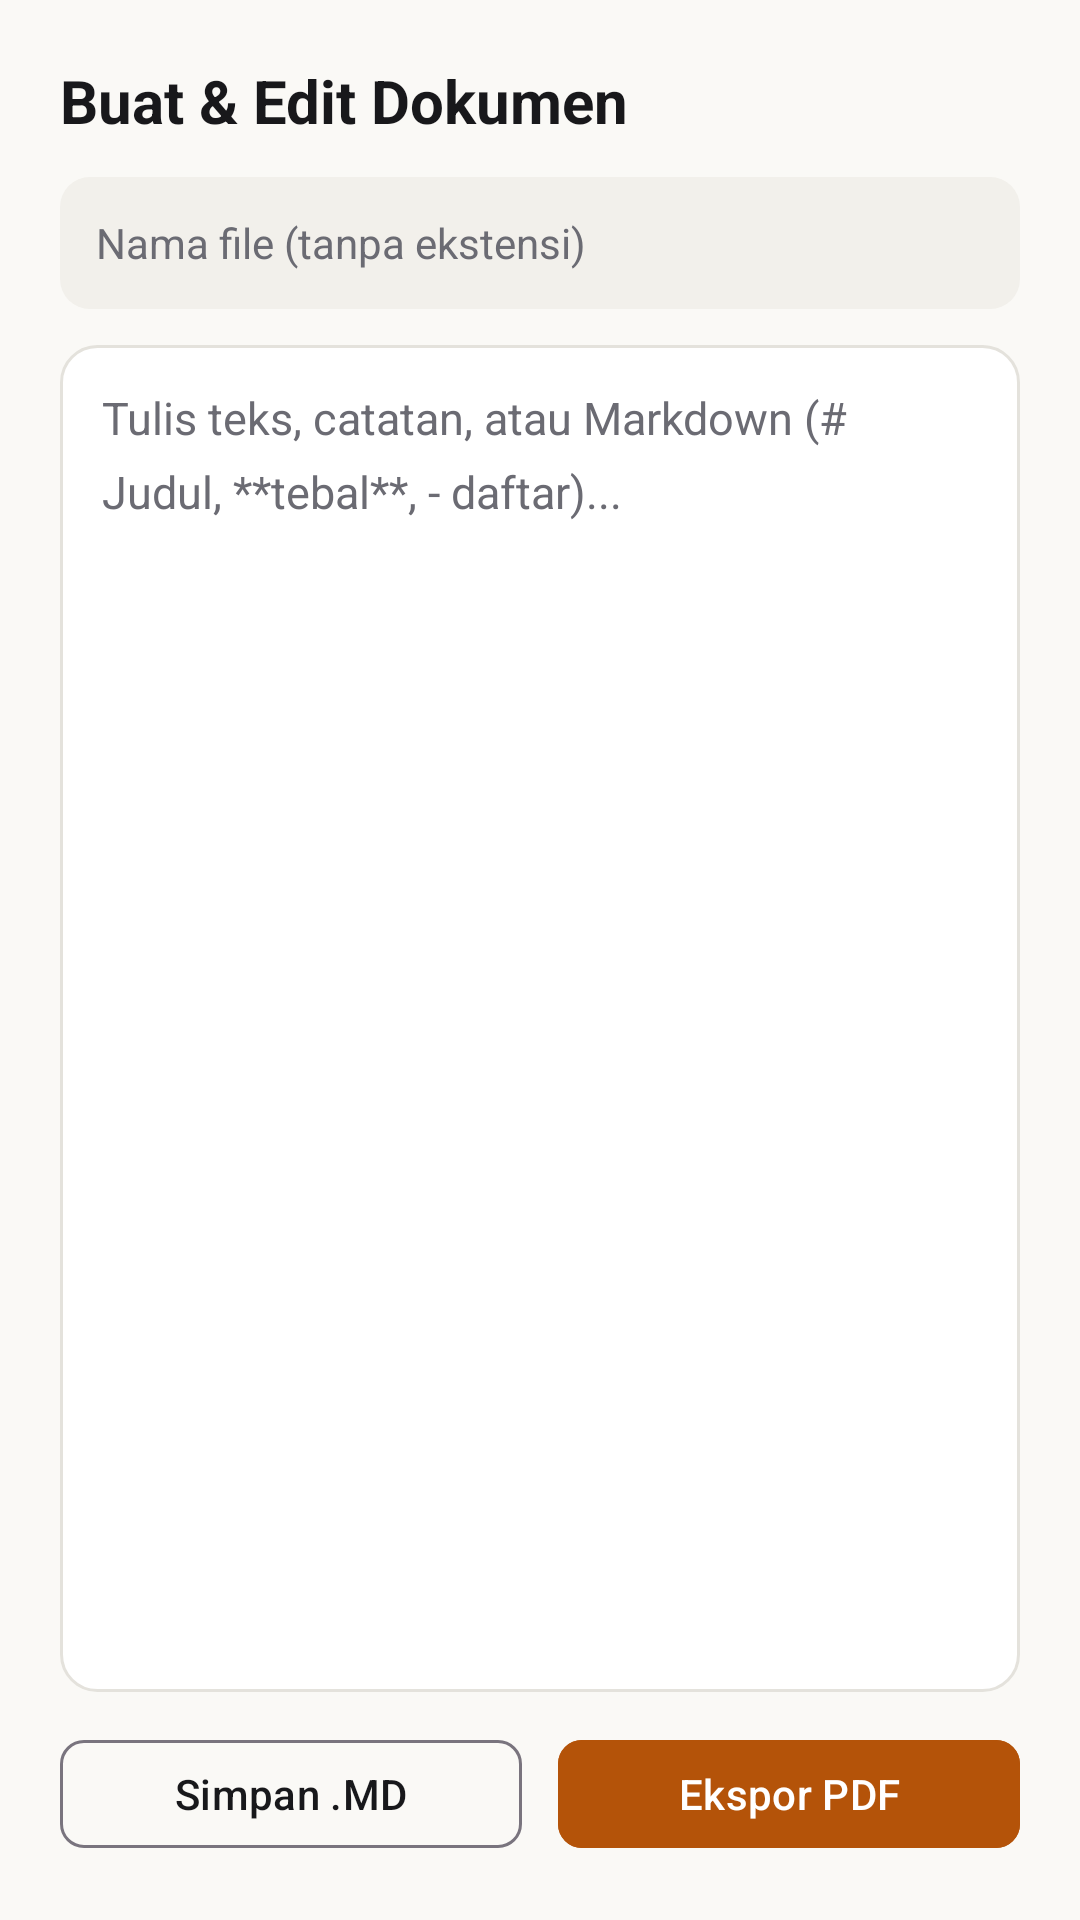

Reconstruct the res/layout file that produces this screen, plus the resources it refers to.
<!-- AndroidManifest.xml: application theme Theme.AllInOneReader -->
<!-- res/layout/fragment_editor.xml -->
<?xml version="1.0" encoding="utf-8"?>
<LinearLayout xmlns:android="http://schemas.android.com/apk/res/android"
    xmlns:app="http://schemas.android.com/apk/res-auto"
    android:layout_width="match_parent"
    android:layout_height="match_parent"
    android:orientation="vertical"
    android:padding="20dp">

    <TextView
        android:layout_width="wrap_content"
        android:layout_height="wrap_content"
        android:text="Buat &amp; Edit Dokumen"
        android:textColor="@color/ink_primary"
        android:textSize="20sp"
        android:textStyle="bold" />

    <EditText
        android:id="@+id/etDocName"
        android:layout_width="match_parent"
        android:layout_height="44dp"
        android:layout_marginTop="12dp"
        android:background="@drawable/bg_search_bar"
        android:hint="Nama file (tanpa ekstensi)"
        android:inputType="text"
        android:paddingHorizontal="12dp"
        android:textColor="@color/ink_primary"
        android:textColorHint="@color/ink_secondary"
        android:textSize="14sp" />

    <EditText
        android:id="@+id/etDocContent"
        android:layout_width="match_parent"
        android:layout_height="0dp"
        android:layout_marginTop="12dp"
        android:layout_weight="1"
        android:background="@drawable/bg_card_hairline"
        android:gravity="top|start"
        android:hint="Tulis teks, catatan, atau Markdown (# Judul, **tebal**, - daftar)..."
        android:inputType="textMultiLine"
        android:lineSpacingMultiplier="1.35"
        android:padding="14dp"
        android:textColor="@color/ink_primary"
        android:textColorHint="@color/ink_secondary"
        android:textSize="15sp" />

    <LinearLayout
        android:layout_width="match_parent"
        android:layout_height="wrap_content"
        android:layout_marginTop="12dp"
        android:orientation="horizontal">

        <com.google.android.material.button.MaterialButton
            android:id="@+id/btnSaveMd"
            style="@style/Widget.Material3.Button.OutlinedButton"
            android:layout_width="0dp"
            android:layout_height="44dp"
            android:layout_marginEnd="6dp"
            android:layout_weight="1"
            android:text="Simpan .MD"
            android:textColor="@color/ink_primary"
            app:cornerRadius="8dp" />

        <com.google.android.material.button.MaterialButton
            android:id="@+id/btnExportPdf"
            android:layout_width="0dp"
            android:layout_height="44dp"
            android:layout_marginStart="6dp"
            android:layout_weight="1"
            android:backgroundTint="@color/accent"
            android:text="Ekspor PDF"
            android:textColor="@color/on_accent"
            app:cornerRadius="8dp" />
    </LinearLayout>
</LinearLayout>
<!-- resources referenced by this layout -->
<resources>
  <color name="accent">#B45309</color>
  <color name="ink_primary">#18181B</color>
  <color name="ink_secondary">#6B6B73</color>
  <color name="on_accent">#FFFFFF</color>
  <!-- drawable bg_card_hairline (drawable) -->
  <?xml version="1.0" encoding="utf-8"?>
  <shape xmlns:android="http://schemas.android.com/apk/res/android"
      android:shape="rectangle">
      <solid android:color="@color/surface_card" />
      <stroke android:width="1dp" android:color="@color/hairline" />
      <corners android:radius="12dp" />
  </shape>
  <!-- drawable bg_search_bar (drawable) -->
  <?xml version="1.0" encoding="utf-8"?>
  <shape xmlns:android="http://schemas.android.com/apk/res/android"
      android:shape="rectangle">
      <solid android:color="@color/surface_subtle" />
      <corners android:radius="10dp" />
  </shape>
  <style name="Theme.AllInOneReader" parent="Theme.Material3.DayNight.NoActionBar">
          <item name="colorPrimary">@color/accent</item>
          <item name="colorOnPrimary">@color/on_accent</item>
          <item name="android:windowBackground">@color/paper_bg</item>
          <item name="colorSurface">@color/surface_card</item>
          <item name="colorOnSurface">@color/ink_primary</item>
          <item name="android:statusBarColor">@color/paper_bg</item>
          <item name="android:windowLightStatusBar">true</item>
      </style>
  <color name="surface_card">#FFFFFF</color>
  <color name="hairline">#E4E2DC</color>
  <color name="surface_subtle">#F2F0EB</color>
  <color name="paper_bg">#FAF9F6</color>
</resources>
